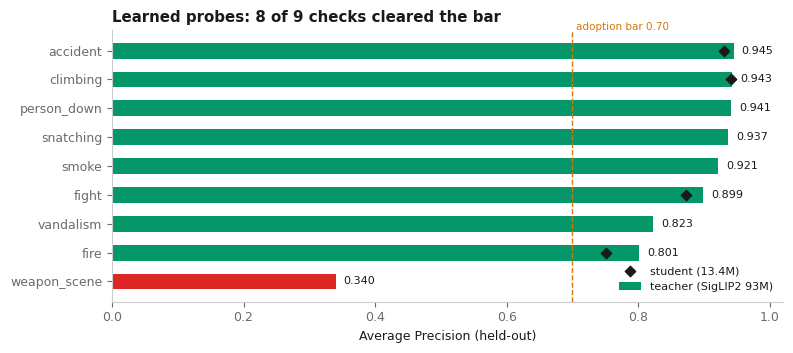
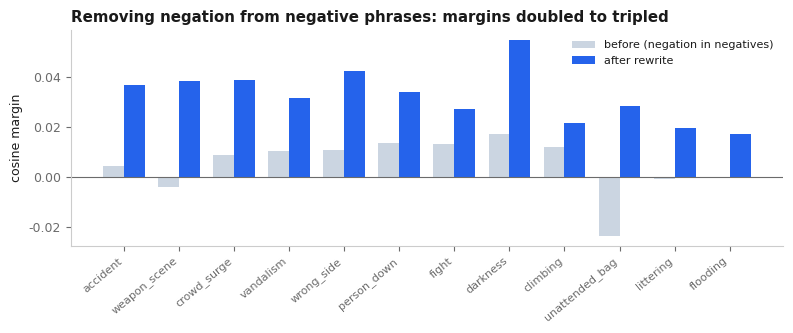
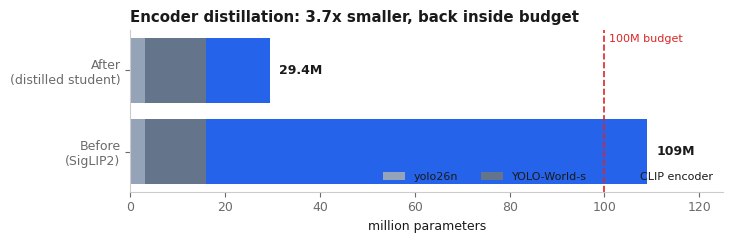
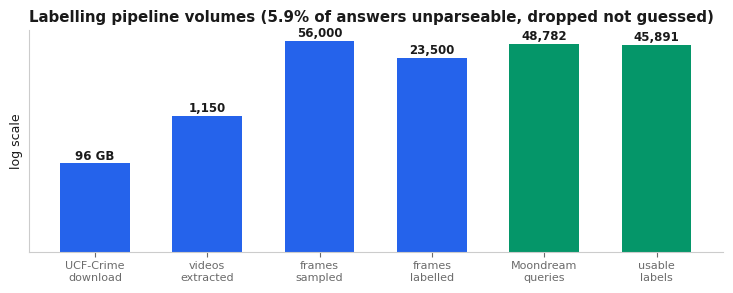

These figures' Python source, in order:
import matplotlib
matplotlib.use("Agg")
import matplotlib.pyplot as plt
import numpy as np
from matplotlib.patches import FancyBboxPatch, FancyArrowPatch, Rectangle

INK="#1a1a1a"; MUT="#6b6b6b"; ACC="#2563eb"; GOOD="#059669"; BAD="#dc2626"; WARN="#d97706"
plt.rcParams.update({"font.family":"DejaVu Sans","font.size":9,
    "axes.edgecolor":"#cccccc","axes.labelcolor":INK,"text.color":INK,
    "xtick.color":MUT,"ytick.color":MUT,"axes.spines.top":False,"axes.spines.right":False})

# ---------- 1. probe AP ----------
checks=["accident","climbing","person_down","snatching","smoke","fight",
        "vandalism","fire","weapon_scene"]
teach=[0.945,0.943,0.941,0.937,0.921,0.899,0.823,0.801,0.340]
stud={"accident":0.930,"climbing":0.941,"fight":0.872,"fire":0.751}
fig,ax=plt.subplots(figsize=(8,3.6))
y=np.arange(len(checks))
cols=[GOOD if v>=0.7 else BAD for v in teach]
ax.barh(y,teach,color=cols,height=0.55,label="teacher (SigLIP2 93M)")
sy=[i for i,c in enumerate(checks) if c in stud]
sv=[stud[checks[i]] for i in sy]
ax.scatter(sv,sy,color=INK,zorder=5,s=28,marker="D",label="student (13.4M)")
ax.axvline(0.7,color=WARN,ls="--",lw=1)
ax.text(0.705,-0.7,"adoption bar 0.70",color=WARN,fontsize=7.5)
ax.set_yticks(y); ax.set_yticklabels(checks); ax.invert_yaxis()
ax.set_xlim(0,1.02); ax.set_xlabel("Average Precision (held-out)")
for i,v in enumerate(teach): ax.text(v+0.012,i,f"{v:.3f}",va="center",fontsize=8)
ax.legend(loc="lower right",frameon=False,fontsize=8)
ax.set_title("Learned probes: 8 of 9 checks cleared the bar",loc="left",fontweight="bold")
plt.tight_layout(); plt.savefig("ap.png",dpi=200); plt.close()

# ---------- 2. margins before/after ----------
names=["accident","weapon_scene","crowd_surge","vandalism","wrong_side","person_down",
       "fight","darkness","climbing","unattended_bag","littering","flooding"]
before=[0.0043,-0.0043,0.0087,0.0104,0.0109,0.0136,0.0130,0.0172,0.0118,-0.0239,-0.0011,-0.0006]
after=[0.0367,0.0383,0.0388,0.0316,0.0426,0.0342,0.0272,0.0549,0.0217,0.0286,0.0196,0.0173]
fig,ax=plt.subplots(figsize=(8,3.4))
x=np.arange(len(names)); w=0.38
ax.bar(x-w/2,before,w,color="#cbd5e1",label="before (negation in negatives)")
ax.bar(x+w/2,after,w,color=ACC,label="after rewrite")
ax.axhline(0,color=MUT,lw=0.8)
ax.set_xticks(x); ax.set_xticklabels(names,rotation=40,ha="right",fontsize=8)
ax.set_ylabel("cosine margin")
ax.legend(frameon=False,fontsize=8)
ax.set_title("Removing negation from negative phrases: margins doubled to tripled",
             loc="left",fontweight="bold")
plt.tight_layout(); plt.savefig("margins.png",dpi=200); plt.close()

# ---------- 3. parameter budget ----------
fig,ax=plt.subplots(figsize=(7.4,2.5))
labels=["Before\n(SigLIP2)","After\n(distilled student)"]
det=[3,3]; wor=[13,13]; clip=[93,13.4]
ax.barh(labels,det,color="#94a3b8",label="yolo26n")
ax.barh(labels,wor,left=det,color="#64748b",label="YOLO-World-s")
ax.barh(labels,clip,left=np.array(det)+np.array(wor),color=ACC,label="CLIP encoder")
ax.axvline(100,color=BAD,ls="--",lw=1.2)
ax.text(101,1.35,"100M budget",color=BAD,fontsize=8)
for i,t in enumerate([109,29.4]):
    ax.text(t+2,i,f"{t}M",va="center",fontweight="bold")
ax.set_xlabel("million parameters"); ax.set_xlim(0,125)
ax.legend(frameon=False,fontsize=8,ncol=3,loc="lower right")
ax.set_title("Encoder distillation: 3.7x smaller, back inside budget",
             loc="left",fontweight="bold")
plt.tight_layout(); plt.savefig("params.png",dpi=200); plt.close()

# ---------- 4. data funnel ----------
fig,ax=plt.subplots(figsize=(7.4,3.0))
stages=["UCF-Crime\ndownload","videos\nextracted","frames\nsampled","frames\nlabelled",
        "Moondream\nqueries","usable\nlabels"]
vals=[96,1150,56000,23500,48782,45891]
disp=["96 GB","1,150","56,000","23,500","48,782","45,891"]
xs=np.arange(len(stages))
ax.bar(xs,np.log10(np.array(vals,dtype=float)+1),color=[ACC]*4+[GOOD]*2,width=0.62)
for i,d in enumerate(disp):
    ax.text(i,np.log10(vals[i]+1)+0.08,d,ha="center",fontweight="bold",fontsize=8.5)
ax.set_xticks(xs); ax.set_xticklabels(stages,fontsize=8)
ax.set_ylabel("log scale"); ax.set_yticks([])
ax.set_title("Labelling pipeline volumes (5.9% of answers unparseable, dropped not guessed)",
             loc="left",fontweight="bold")
plt.tight_layout(); plt.savefig("funnel.png",dpi=200); plt.close()
print("charts done")
